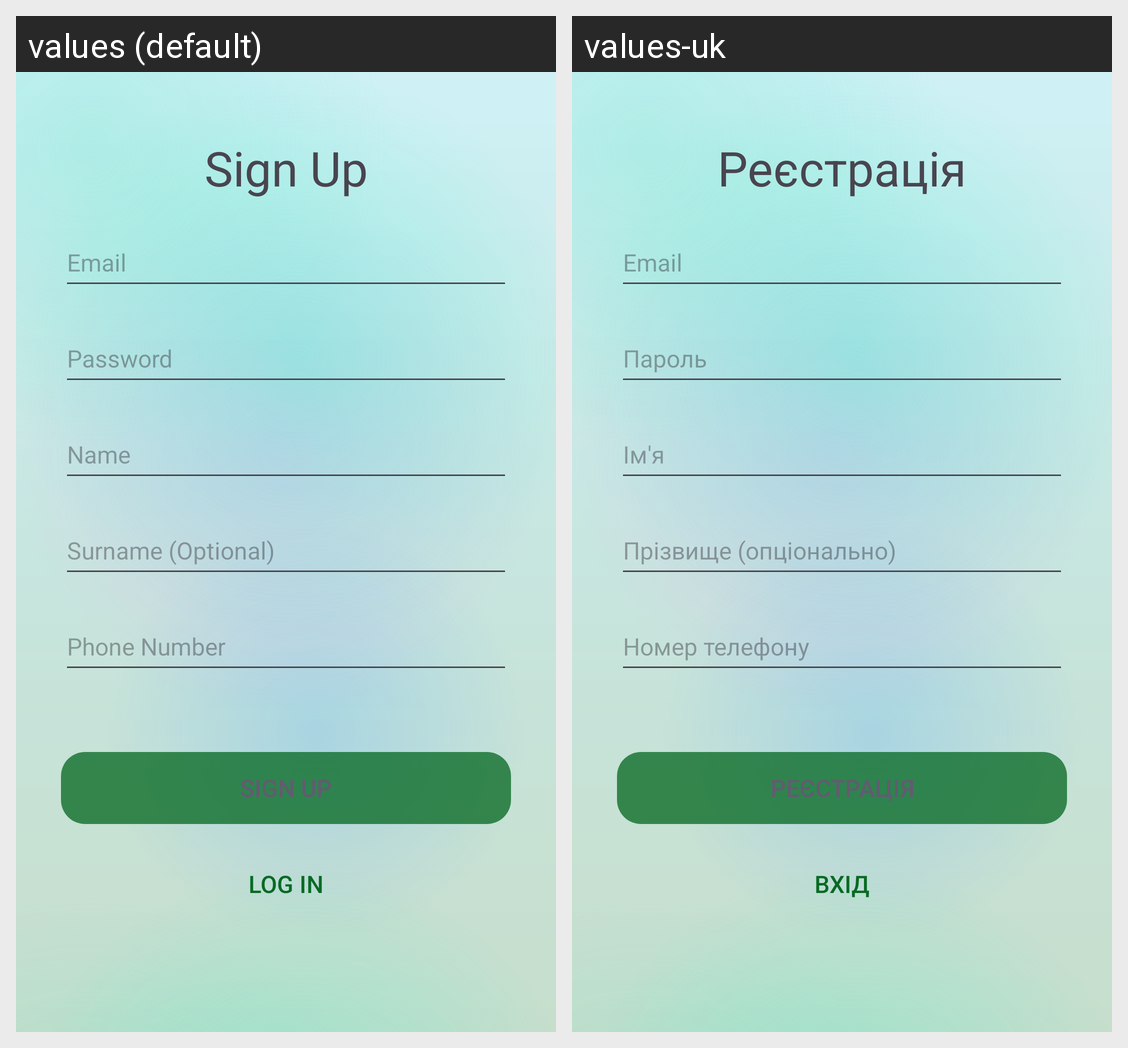

The Android screen above is rendered under two locales of the same app. Produce the string resources it draws, with the default and per-locale values.
Android screen res/layout/activity_register.xml rendered under 2 locales, left to right: values (default), values-uk. Device: Nexus 5 (rendered at 1080×1920; each locale shown at half size, 540×960, under a caption strip naming it); theme Theme.Civix.
Strings drawn on this screen, with the default value and each locale's value (text and hints the layout hard-codes, and strings that could not be matched under every locale, appear in the picture but are not listed):

signup_title
  values: Sign Up
  values-uk: Реєстрація

login_email
  values: Email
  values-uk: Email  [not translated; the default value is used]

login_passwords
  values: Password
  values-uk: Пароль

register_name
  values: Name
  values-uk: Ім'я

register_surname
  values: Surname (Optional)
  values-uk: Прізвище (опціонально)

register_phone
  values: Phone Number
  values-uk: Номер телефону

signup_button
  values: Sign Up
  values-uk: Реєстрація

login_button
  values: Log in
  values-uk: Вхід
